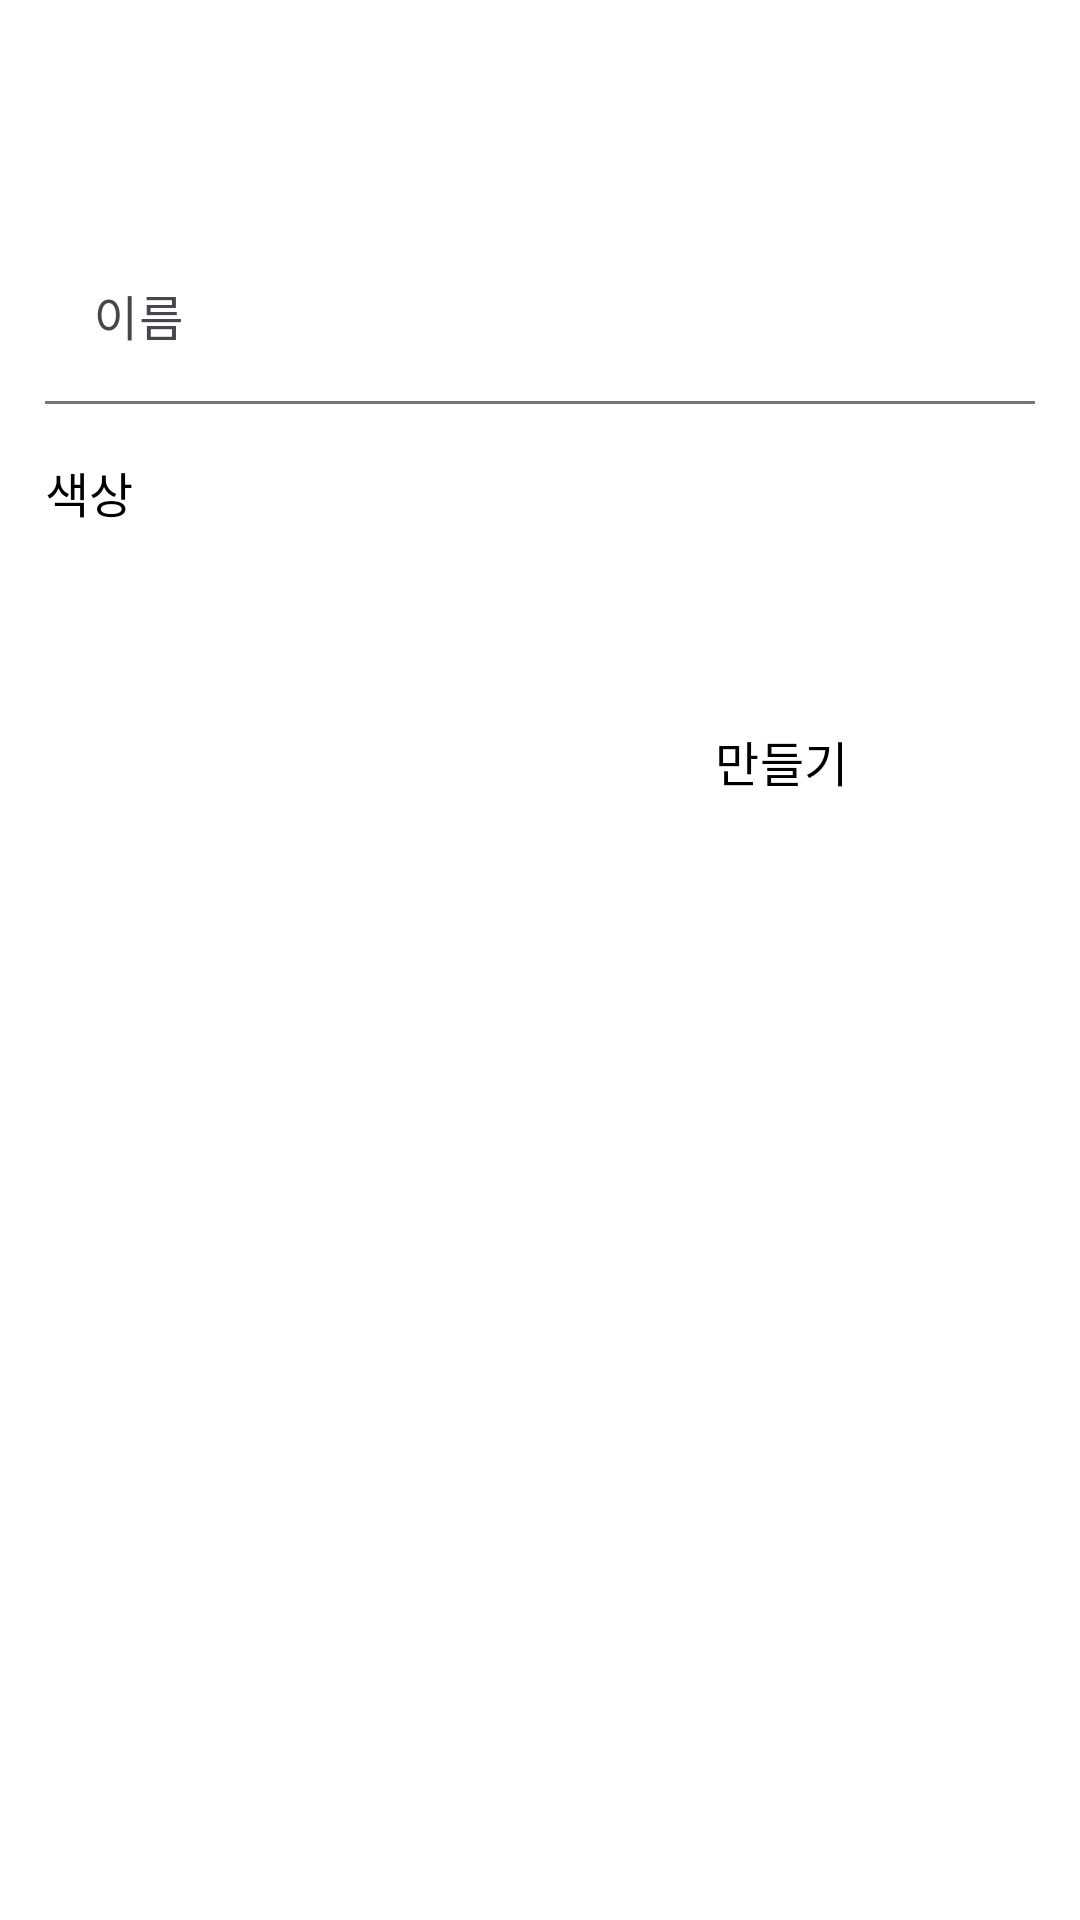

Android layout source for this screen:
<!-- AndroidManifest.xml: application theme Theme.DontForget -->
<!-- res/layout/fragment_category_add_personal.xml -->
<?xml version="1.0" encoding="utf-8"?>
<LinearLayout xmlns:android="http://schemas.android.com/apk/res/android"
    xmlns:app="http://schemas.android.com/apk/res-auto"
    xmlns:tools="http://schemas.android.com/tools"
    android:layout_width="match_parent"
    android:layout_height="match_parent"
    android:orientation="vertical"
    android:transitionGroup="true"
    tools:context=".UI.CategoryAddPersonalFragment.CategoryAddPersonalFragment">

    <com.google.android.material.appbar.MaterialToolbar
        android:id="@+id/toolbar_categoryAddPersonal"
        android:layout_width="match_parent"
        android:layout_height="wrap_content"
        android:background="?attr/colorPrimary"
        android:minHeight="?attr/actionBarSize"
        android:theme="@style/Theme.DontForget.Toolbar" />

    <LinearLayout
        android:layout_width="match_parent"
        android:layout_height="match_parent"
        android:orientation="vertical"
        android:padding="@dimen/padding_size_normal">

        <com.google.android.material.textfield.TextInputLayout
            android:id="@+id/textInput_categoryAddPersonal_name"
            android:layout_width="match_parent"
            android:layout_height="wrap_content"
            android:hint="이름"
            android:transitionGroup="true"
            app:boxBackgroundColor="#00FFFFFF"
            app:boxBackgroundMode="filled"
            app:endIconMode="clear_text">

            <com.google.android.material.textfield.TextInputEditText
                android:id="@+id/editText_categoryAddPersonal_name"
                android:layout_width="match_parent"
                android:layout_height="wrap_content"
                android:backgroundTint="#00FFFFFF"
                android:fontFamily="@font/scdream_regular"
                android:inputType="text"
                android:textSize="@dimen/font_size_medium" />
        </com.google.android.material.textfield.TextInputLayout>

        <LinearLayout
            android:layout_width="match_parent"
            android:layout_height="wrap_content"
            android:layout_marginTop="@dimen/margin_vertical_small3"
            android:orientation="horizontal">

            <TextView
                android:id="@+id/textView"
                style="@style/Theme.DontForget.Text"
                android:layout_width="wrap_content"
                android:layout_height="wrap_content"
                android:layout_gravity="center_vertical"
                android:layout_weight="1"
                android:fontFamily="@font/scdream_regular"
                android:text="@string/category_color"
                android:textSize="@dimen/font_size_medium" />

            <TextView
                android:id="@+id/textView_categoryAddPersonal_colorPicker"
                android:layout_width="wrap_content"
                android:layout_height="wrap_content"
                android:layout_marginTop="@dimen/margin_vertical_small2"
                android:layout_marginBottom="@dimen/margin_vertical_small2"
                android:background="@drawable/oval_style" />

        </LinearLayout>

        <LinearLayout
            android:layout_width="match_parent"
            android:layout_height="wrap_content"
            android:layout_marginTop="@dimen/margin_vertical_big3"
            android:orientation="horizontal">

            <Space
                android:layout_width="8dp"
                android:layout_height="match_parent"
                android:layout_weight="2" />

            <Button
                android:id="@+id/button_categoryAddPersonal_submit"
                style="@style/Theme.DontForget.Button"
                android:layout_width="wrap_content"
                android:layout_height="wrap_content"
                android:layout_weight="1"
                android:fontFamily="@font/scdream_bold"
                android:text="@string/button_toMake"
                android:textSize="@dimen/font_size_medium" />
        </LinearLayout>
    </LinearLayout>
</LinearLayout>
<!-- resources referenced by this layout -->
<resources>
  <dimen name="font_size_medium">16sp</dimen>
  <dimen name="margin_vertical_big3">48dp</dimen>
  <dimen name="margin_vertical_small2">8dp</dimen>
  <dimen name="margin_vertical_small3">12dp</dimen>
  <dimen name="padding_size_normal">15dp</dimen>
  <string name="button_toMake">만들기</string>
  <string name="category_color">색상</string>
  <style name="Theme.DontForget.Button" parent="Widget.Material3.Button.OutlinedButton">
          <item name="android:textColor">@color/black</item>
          <item name="android:fontFamily">@font/scdream_regular</item>
      </style>
  <style name="Theme.DontForget.Text">
          <item name="android:textColor">@color/black</item>
      </style>
  <style name="Theme.DontForget.Toolbar" parent="ThemeOverlay.Material3.Toolbar.Surface">
          <item name="colorPrimary">@color/white</item>
          <item name="android:textColor">@color/black</item>
          <item name="android:fontFamily">@font/scdream_regular</item>
          <item name="android:textSize">@dimen/font_size_medium</item>
          <item name="android:gravity">center</item>
          <item name="titleCentered">true</item>
      </style>
  <style name="Theme.DontForget" parent="Base.Theme.DontForget" />
  <color name="black">#FF000000</color>
  <color name="white">#FFFFFFFF</color>
  <style name="Base.Theme.DontForget" parent="Theme.Material3.DayNight.NoActionBar">
          
          
          <item name="colorPrimary">@color/colorPrimary</item>
          <item name="android:windowBackground">@color/white</item>
          <item name="colorError">@color/accentRed</item>
          <item name="statusBarBackground">@color/colorPrimary</item>
  
          
          <item name="toolbarStyle">@style/Theme.DontForget.Toolbar</item>
  
      </style>
  <color name="colorPrimary">#7A97FF</color>
  <color name="accentRed">#FF4444</color>
</resources>
